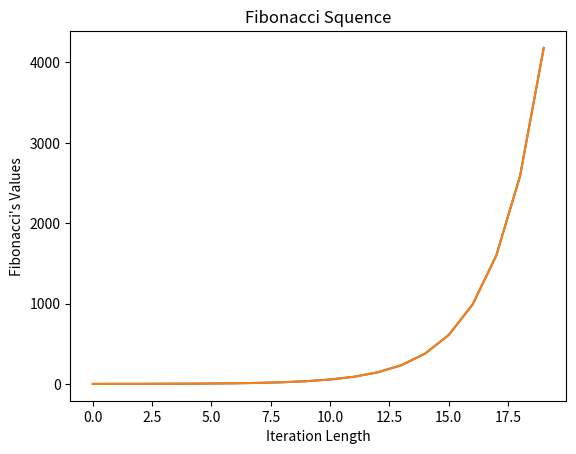

This figure's Python source:
#!/usr/bin/env python
# coding: utf-8

# In[1]:


import random 

import numpy as np 
import pandas as pd 
import matplotlib.pyplot as plt 


# In[2]:


a = 4


# In[3]:


2 == 2


# In[4]:


2 == 4


# In[5]:


a == 2


# In[6]:


a == 4


# In[7]:


b = 2


# In[8]:


c = a + b
print(c)


# In[9]:


d = a * b
print(d)


# In[10]:


a == d/b


# In[11]:


a**2


# In[12]:


item1 = 'python' 
item2 = 'is'
item3 = 'fun'
item4 = '!'
print (item1, item2, item3, item4)


# In[13]:


np.random.randint(0, 100, (5, 2))


# In[15]:


e = pd.Series([1, 3, 5, np.nan, 6, 8])
e


# In[16]:


e[0]


# In[17]:


e[3]


# In[18]:


e.dropna()


# In[19]:


def add_two_numbers(a, b):
    """
    Adds two numbers together and returns the result.
    
    params:
      a: int or float
      b: int or float
    returns:
      int or float of the sum of a and b
    """
    return a + b
add_two_numbers(2, 4)


# In[21]:


def fibonacci(x):                                
    if x > 1:                                           
        x = fibonacci(x - 1) + fibonacci(x - 2)  
    return(x)
fibonacci(12)


# In[22]:


fib = []                       
iteration = 20                 
for i in range(0, iteration):   
    fib.append(fibonacci(i))   
print(fib)


# In[23]:


x = list(range(iteration))  # create a list of x values same length as the fibonacci sequence
x


# In[24]:


plt.plot(x, fib)                  
plt.xlabel('Iteration Length')    
plt.ylabel("Fibonacci's Values")  
plt.title('Fibonacci Squence')   
plt.show()


# In[27]:


def fibo(num):               
    a, b = 0, 1              
    for i in range(0, num):  
        yield a              
        a, b = b, a + b      
        
l = list(fibo(20))           
l  
plt.plot(l)                      
plt.xlabel('Iteration Length')   
plt.ylabel("Fibonacci's Values") 
plt.title('Fibonacci Squence')   
plt.show()


# In[28]:


def fibo(num):               
    a, b = 0, 1              
    for i in range(0, num):  
        yield a              
        a, b = b, a + b      
        
l = list(fibo(20))           
l


# In[ ]:




